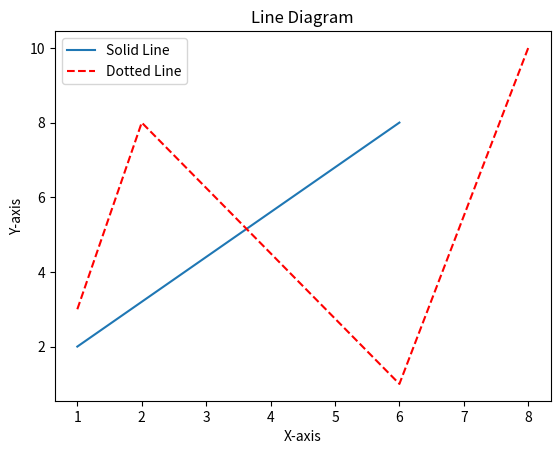

Recreate this plot in Python.
import matplotlib.pyplot as plot

# X, Y axis of Solid line
xsolids = [1, 6]
ysolids = [2, 8]

# X, Y axis of Dotted line
xdots = [1, 2, 6, 8]
ydots = [3, 8, 1, 10]

# Plotting
plot.plot(xsolids, ysolids, label='Solid Line')
plot.plot(xdots, ydots, 'r--',label='Dotted Line') 

# Adding labels and legend
plot.title('Line Diagram')
plot.xlabel('X-axis')
plot.ylabel('Y-axis')
plot.legend()

# Show the plot
plot.show()
